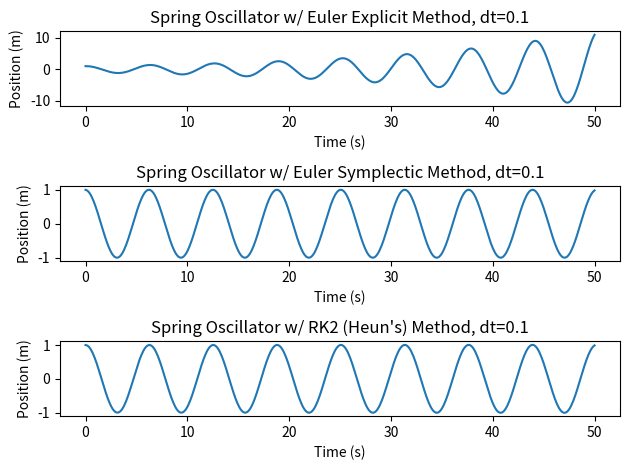
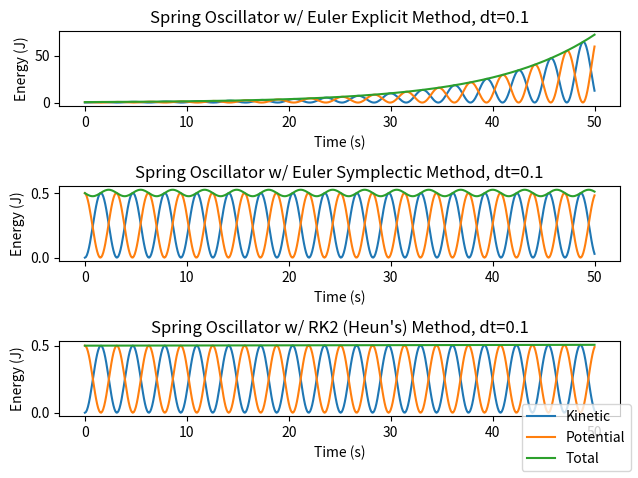

The script that saved these images, in order:
import numpy as np
import matplotlib.pyplot as plt

T = 50
dt = 0.1
x0 = 1
v0 = 0
k = 1
m = 1

x_EE = np.array([x0])
v_EE = np.array([v0])
x_ES = np.array([x0])
v_ES = np.array([v0])
x_RK2 = np.array([x0])
v_RK2 = np.array([v0])

nIter = int(T/dt)

def position_velocity_update_EE(x, v, F, dt):
    a = F/m
    v_new = v + a*dt
    x_new = x + v*dt
    return x_new, v_new

def position_velocity_update_ES(x, v, F, dt):
    a = F/m
    v_new = v + a*dt
    x_new = x + v_new*dt
    return x_new, v_new

def position_velocity_update_RK2(x, v, F, dt, k):
    a = F/m
    k1x = v
    k1v = a
    k2x = v + k1v*dt
    k2v = force_update(k, x + k1x*dt)/m
    x_new = x + 1/2*(k1x + k2x)*dt
    v_new = v + 1/2*(k1v + k2v)*dt
    return x_new, v_new

def get_energies(x, v, m, k):
    KE_new = 1/2*m*v**2
    PE_new = 1/2*k*x**2
    E_new = KE_new + PE_new
    return np.array([KE_new, PE_new, E_new])

def force_update(k, x):
    F_new = -k*x
    return F_new

KE_EE = get_energies(x_EE, v_EE, m, k)[0]
PE_EE = get_energies(x_EE, v_EE, m, k)[1]
E_EE = get_energies(x_EE, v_EE, m, k)[2]
KE_ES = get_energies(x_ES, v_ES, m, k)[0]
PE_ES = get_energies(x_ES, v_ES, m, k)[1]
E_ES = get_energies(x_ES, v_ES, m, k)[2]
KE_RK2 = get_energies(x_RK2, v_RK2, m, k)[0]
PE_RK2 = get_energies(x_RK2, v_RK2, m, k)[1]
E_RK2 = get_energies(x_RK2, v_RK2, m, k)[2]

for i in range(nIter):
    F_EE = force_update(k, x_EE[i])
    x_new_EE, v_new_EE = position_velocity_update_EE(x_EE[i], v_EE[i], F_EE, dt)
    x_EE = np.append(x_EE, x_new_EE)
    v_EE = np.append(v_EE, v_new_EE)
    
    F_ES = force_update(k, x_ES[i])
    x_new_ES, v_new_ES = position_velocity_update_ES(x_ES[i], v_ES[i], F_ES, dt)
    x_ES = np.append(x_ES, x_new_ES)
    v_ES = np.append(v_ES, v_new_ES)
    
    F_RK2 = force_update(k, x_RK2[i])
    x_new_RK2, v_new_RK2 = position_velocity_update_RK2(x_RK2[i], v_RK2[i], F_RK2, dt, k)
    x_RK2 = np.append(x_RK2, x_new_RK2)
    v_RK2 = np.append(v_RK2, v_new_RK2)
    
    KE_EE = np.append(KE_EE, get_energies(x_new_EE, v_new_EE, m, k)[0])
    PE_EE = np.append(PE_EE, get_energies(x_new_EE, v_new_EE, m, k)[1])
    E_EE = np.append(E_EE, get_energies(x_new_EE, v_new_EE, m, k)[2])
    KE_ES = np.append(KE_ES, get_energies(x_new_ES, v_new_ES, m, k)[0])
    PE_ES = np.append(PE_ES, get_energies(x_new_ES, v_new_ES, m, k)[1])
    E_ES = np.append(E_ES, get_energies(x_new_ES, v_new_ES, m, k)[2])
    KE_RK2 = np.append(KE_RK2, get_energies(x_new_RK2, v_new_RK2, m, k)[0])
    PE_RK2 = np.append(PE_RK2, get_energies(x_new_RK2, v_new_RK2, m, k)[1])
    E_RK2 = np.append(E_RK2, get_energies(x_new_RK2, v_new_RK2, m, k)[2])

time = np.linspace(0,T,nIter+1)

fig1, axs1 = plt.subplots(nrows=3, ncols=1)

axs1[0].plot(time, x_EE)
axs1[0].set_xlabel('Time (s)')
axs1[0].set_ylabel('Position (m)')
axs1[0].set_title('Spring Oscillator w/ Euler Explicit Method, dt=0.1')

axs1[1].plot(time, x_ES)
axs1[1].set_xlabel('Time (s)')
axs1[1].set_ylabel('Position (m)')
axs1[1].set_title('Spring Oscillator w/ Euler Symplectic Method, dt=0.1')

axs1[2].plot(time, x_RK2)
axs1[2].set_xlabel('Time (s)')
axs1[2].set_ylabel('Position (m)')
axs1[2].set_title("Spring Oscillator w/ RK2 (Heun's) Method, dt=0.1")

fig1.tight_layout()
plt.show()

fig2, axs2 = plt.subplots(nrows=3, ncols=1)

axs2[0].plot(time, KE_EE, time, PE_EE, time, E_EE)
axs2[0].set_xlabel('Time (s)')
axs2[0].set_ylabel('Energy (J)')
axs2[0].set_title('Spring Oscillator w/ Euler Explicit Method, dt=0.1')

axs2[1].plot(time, KE_ES, time, PE_ES, time, E_ES)
axs2[1].set_xlabel('Time (s)')
axs2[1].set_ylabel('Energy (J)')
axs2[1].set_title('Spring Oscillator w/ Euler Symplectic Method, dt=0.1')

axs2[2].plot(time, KE_RK2, time, PE_RK2, time, E_RK2)
axs2[2].set_xlabel('Time (s)')
axs2[2].set_ylabel('Energy (J)')
axs2[2].set_title("Spring Oscillator w/ RK2 (Heun's) Method, dt=0.1")

fig2.tight_layout()
fig2.legend(['Kinetic', 'Potential', 'Total'], loc='lower right')
plt.show()
